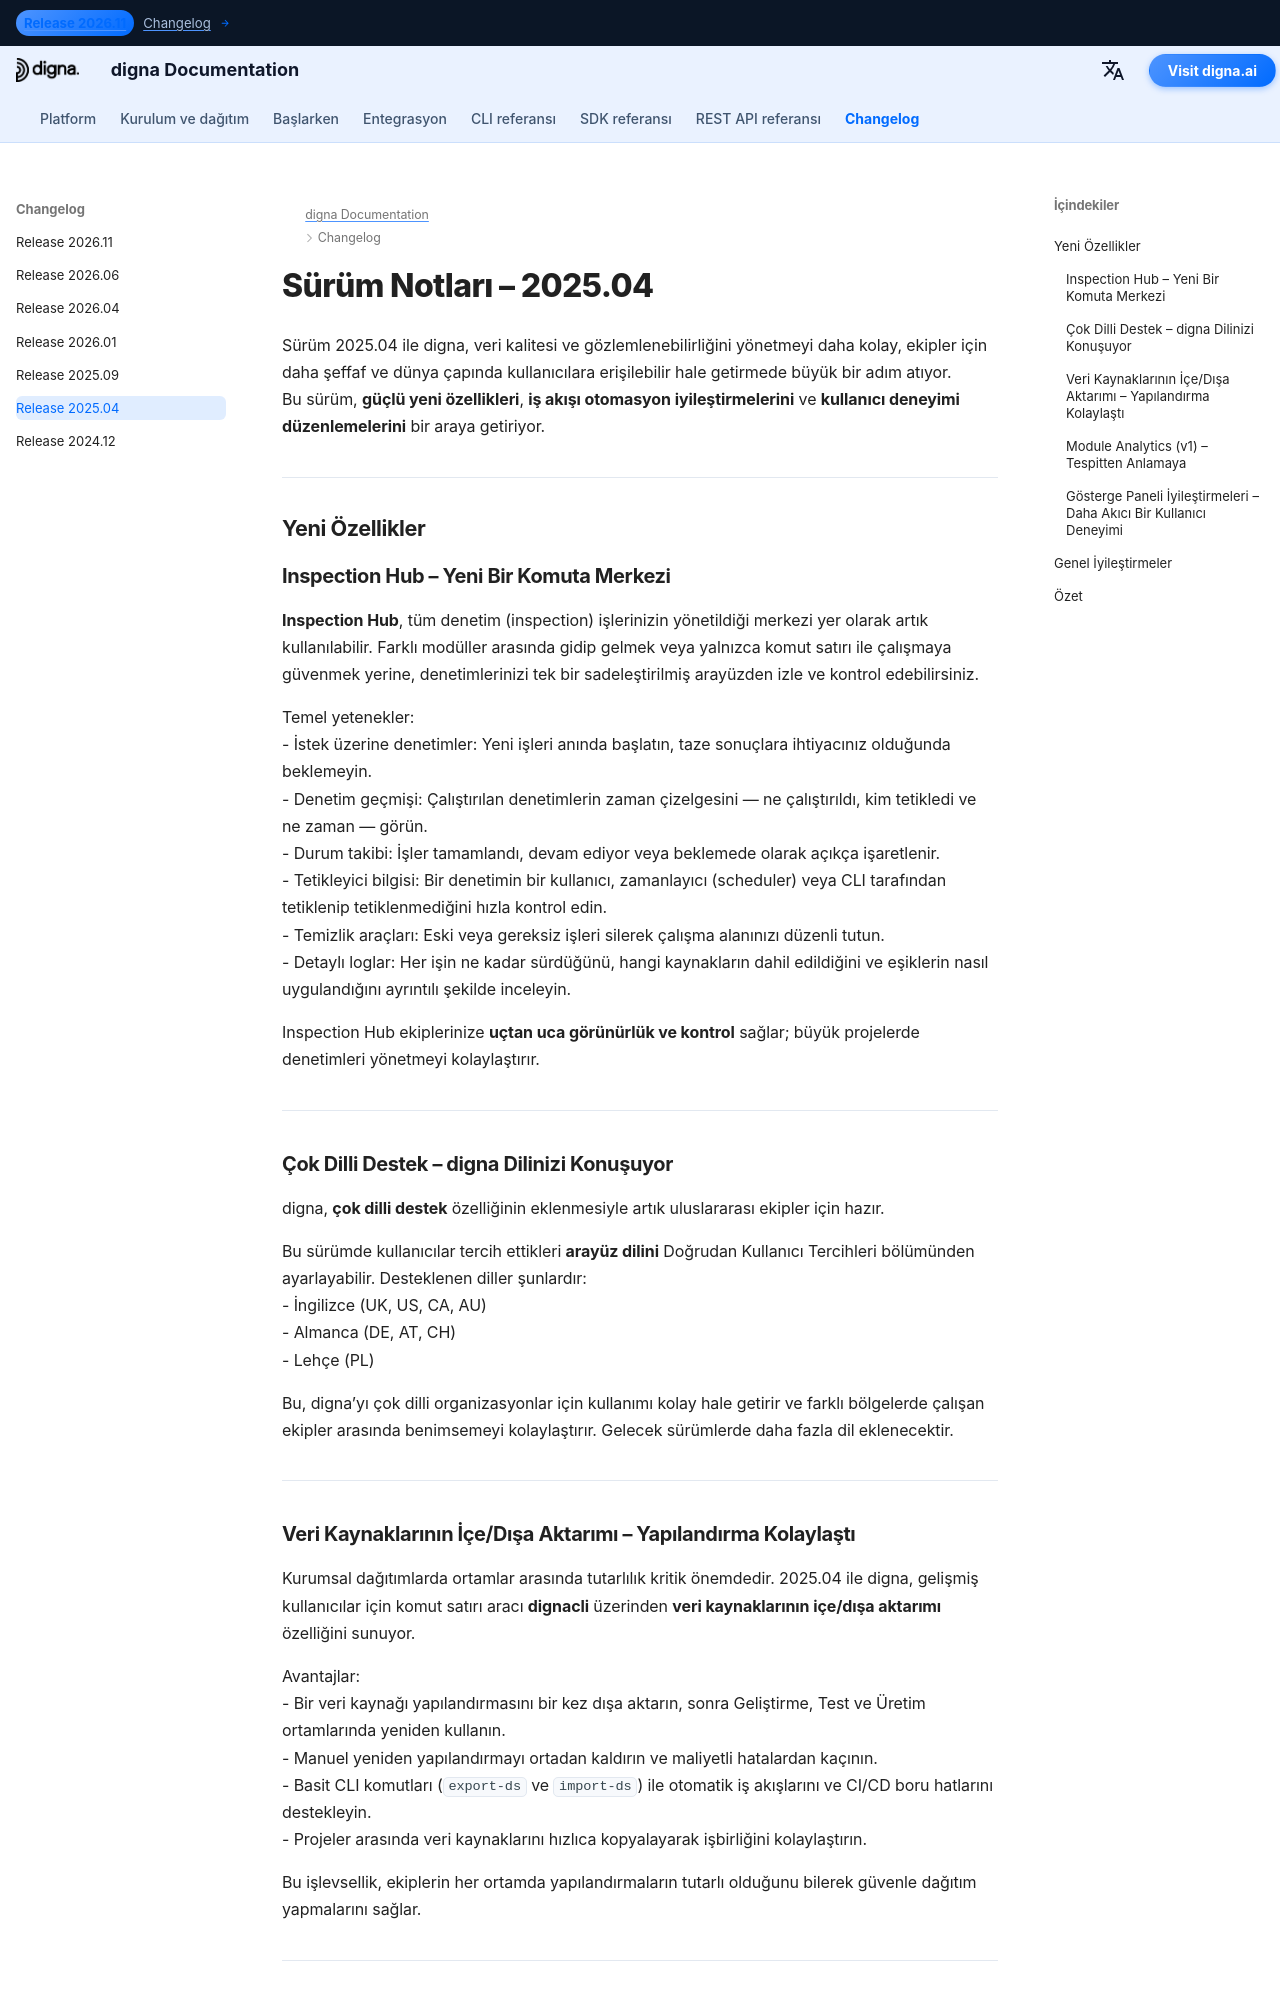

repository: dignaai/digna-docs · page: tr/changelog/Release_202504/index.html · generator: mkdocs

---
title: digna Sürüm 2025.04 | Inspection Hub, Çok Dilli, Module Analytics
description: digna Sürüm 2025.04'te neler yeni öğrenin. Bu sürüm Inspection Hub'ı, çok dil desteğini (İngilizce, Almanca, Lehçe), dignacli ile veri kaynaklarının içe/dışa aktarımını, Module Analytics'in ilk sürümünü ve geliştirilmiş bir gösterge paneli deneyimini tanıtıyor.
keywords: digna Sürüm 2025.04, digna değişiklik günlüğü, digna inspection hub, digna çoklu dil desteği, digna module analytics, digna içe dışa aktarma, digna CLI, sürüm notları, veri gözlemlenebilirliği, veri kalite izleme
image: /assets/logo_square.png
---

# Sürüm Notları – 2025.04

Sürüm 2025.04 ile digna, veri kalitesi ve gözlemlenebilirliğini yönetmeyi daha kolay, ekipler için daha şeffaf ve dünya çapında kullanıcılara erişilebilir hale getirmede büyük bir adım atıyor.  
Bu sürüm, **güçlü yeni özellikleri**, **iş akışı otomasyon iyileştirmelerini** ve **kullanıcı deneyimi düzenlemelerini** bir araya getiriyor.  

---

## Yeni Özellikler

### Inspection Hub – Yeni Bir Komuta Merkezi
**Inspection Hub**, tüm denetim (inspection) işlerinizin yönetildiği merkezi yer olarak artık kullanılabilir. Farklı modüller arasında gidip gelmek veya yalnızca komut satırı ile çalışmaya güvenmek yerine, denetimlerinizi tek bir sadeleştirilmiş arayüzden izle ve kontrol edebilirsiniz.  

Temel yetenekler:  
- İstek üzerine denetimler: Yeni işleri anında başlatın, taze sonuçlara ihtiyacınız olduğunda beklemeyin.  
- Denetim geçmişi: Çalıştırılan denetimlerin zaman çizelgesini — ne çalıştırıldı, kim tetikledi ve ne zaman — görün.  
- Durum takibi: İşler tamamlandı, devam ediyor veya beklemede olarak açıkça işaretlenir.  
- Tetikleyici bilgisi: Bir denetimin bir kullanıcı, zamanlayıcı (scheduler) veya CLI tarafından tetiklenip tetiklenmediğini hızla kontrol edin.  
- Temizlik araçları: Eski veya gereksiz işleri silerek çalışma alanınızı düzenli tutun.  
- Detaylı loglar: Her işin ne kadar sürdüğünü, hangi kaynakların dahil edildiğini ve eşiklerin nasıl uygulandığını ayrıntılı şekilde inceleyin.  

Inspection Hub ekiplerinize **uçtan uca görünürlük ve kontrol** sağlar; büyük projelerde denetimleri yönetmeyi kolaylaştırır.  

---

### Çok Dilli Destek – digna Dilinizi Konuşuyor
digna, **çok dilli destek** özelliğinin eklenmesiyle artık uluslararası ekipler için hazır.  

Bu sürümde kullanıcılar tercih ettikleri **arayüz dilini** Doğrudan Kullanıcı Tercihleri bölümünden ayarlayabilir. Desteklenen diller şunlardır:  
- İngilizce (UK, US, CA, AU)  
- Almanca (DE, AT, CH)  
- Lehçe (PL)  

Bu, digna’yı çok dilli organizasyonlar için kullanımı kolay hale getirir ve farklı bölgelerde çalışan ekipler arasında benimsemeyi kolaylaştırır. Gelecek sürümlerde daha fazla dil eklenecektir.  

---
